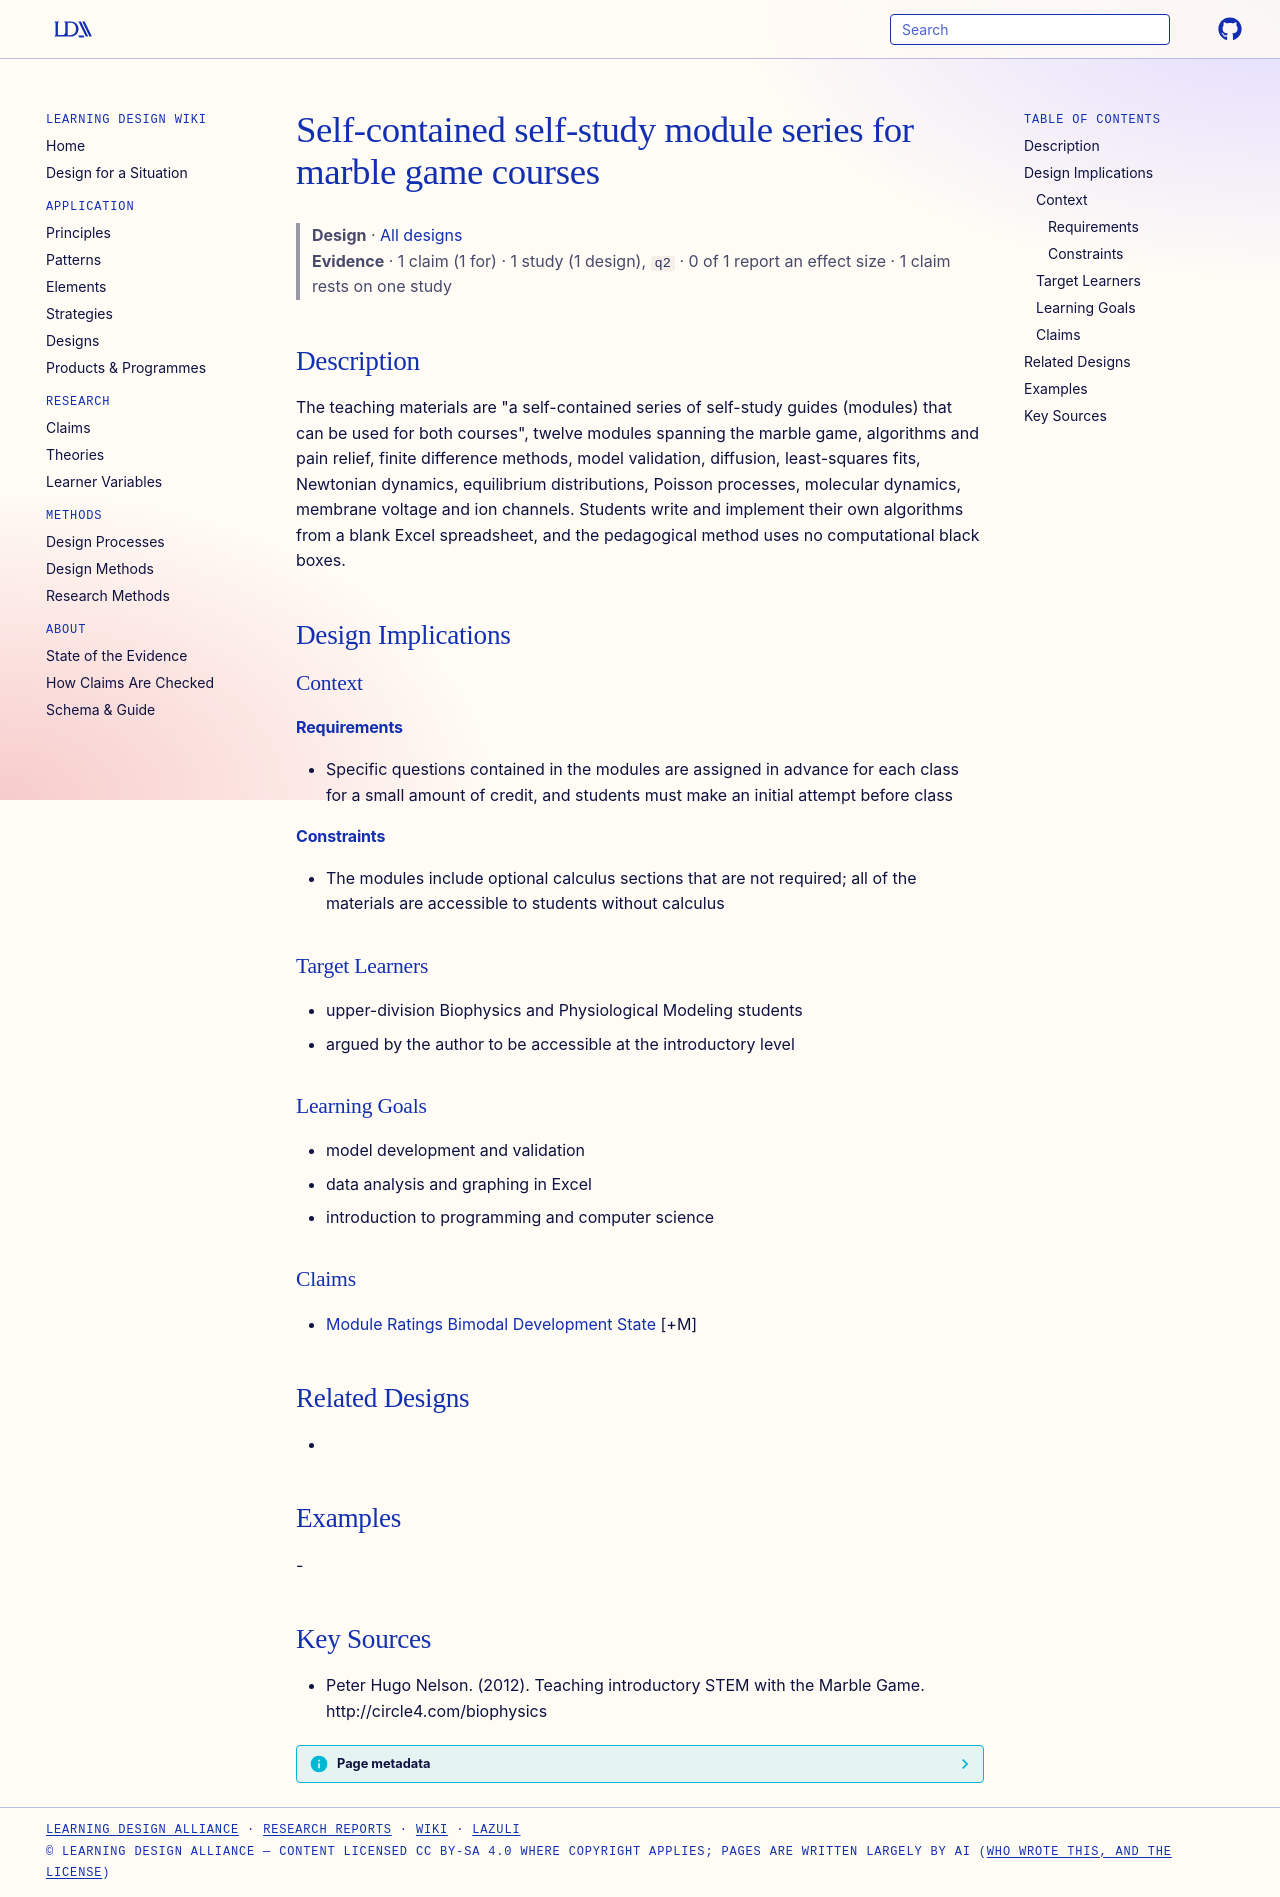

repository: Learning-Design-Alliance/learning-wiki · page: designs/marble-game-self-study-modules/index.html · generator: mkdocs

---
type: design
id: marble-game-self-study-modules
title: Self-contained self-study module series for marble game courses
description: "The teaching materials are \"a self-contained series of self-study guides (modules) that can be used for both courses\", twelve modules spanning the marble game, algorithms and pain relief, finite difference methods, mo..."
status: review
generated:
  by: "process:settle-candidates"
  at: 2026-11-17
sources:
  - id: peter-hugo-nelson-2012
    resource: "http://circle4.com/biophysics"
    title: "Peter Hugo Nelson. (2012). Teaching introductory STEM with the Marble Game. http://circle4.com/biophysics"
    author: Peter Hugo Nelson
---

# Self-contained self-study module series for marble game courses

> **Design** · [All designs](index.md)
> **Evidence** · 1 claim (1 for) · 1 study (1 design), `q2` · 0 of 1 report an effect size · 1 claim rests on one study

## Description
The teaching materials are "a self-contained series of self-study guides (modules) that can be used for both courses", twelve modules spanning the marble game, algorithms and pain relief, finite difference methods, model validation, diffusion, least-squares fits, Newtonian dynamics, equilibrium distributions, Poisson processes, molecular dynamics, membrane voltage and ion channels. Students write and implement their own algorithms from a blank Excel spreadsheet, and the pedagogical method uses no computational black boxes.

## Design Implications

### Context
#### Requirements
- Specific questions contained in the modules are assigned in advance for each class for a small amount of credit, and students must make an initial attempt before class
#### Constraints
- The modules include optional calculus sections that are not required; all of the materials are accessible to students without calculus

### Target Learners
- upper-division Biophysics and Physiological Modeling students
- argued by the author to be accessible at the introductory level

### Learning Goals
- model development and validation
- data analysis and graphing in Excel
- introduction to programming and computer science

### Claims
- [Module Ratings Bimodal Development State](../claims/module-ratings-bimodal-development-state.md) [+M]

## Related Designs
- 

## Examples
-

## Key Sources
- Peter Hugo Nelson. (2012). Teaching introductory STEM with the Marble Game. http://circle4.com/biophysics
